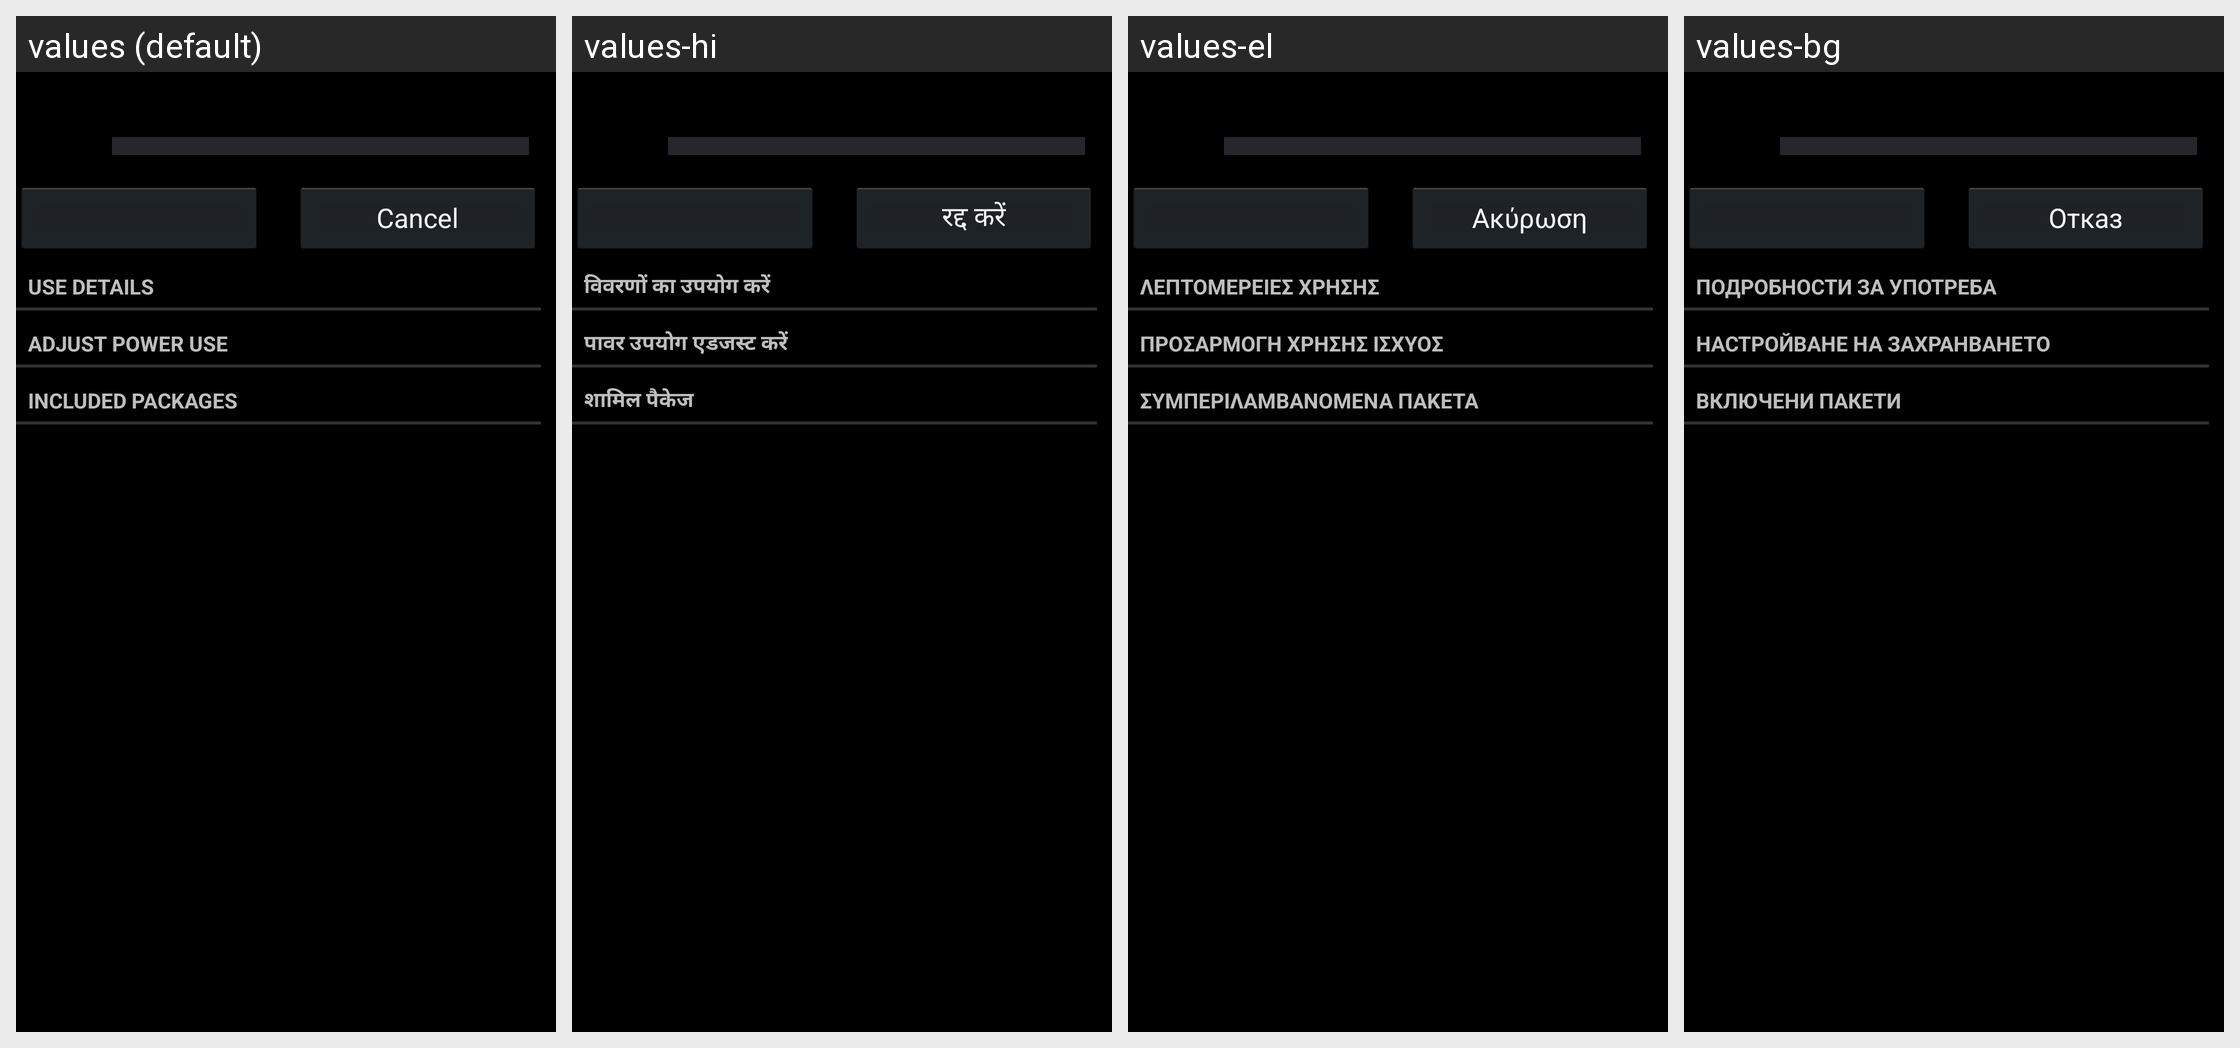

Locale-by-locale string values for the Android screen shown in this grid:
Android screen res/layout/power_usage_details.xml rendered under 4 locales, left to right: values (default), values-hi, values-el, values-bg. Device: Nexus 5 (rendered at 1080×1920; each locale shown at half size, 540×960, under a caption strip naming it); theme android:Theme.Holo.
Other locales in the repository, not shown: values-af, values-am, values-ar, values-ca, values-cs, values-da, values-de, values-en-rGB, values-es, values-es-rUS, values-es-rXA, values-et, values-fa, values-fi, values-fr, values-hr, values-hu, values-in, values-it, values-iw, values-ja, values-ko, values-lt, values-lv, values-ms, values-nb, values-nl, values-pl, values-pt, values-pt-rPT, values-rm, values-ro, values-ru, values-sk, values-sl, values-sr, values-sv, values-sw, values-th, values-tl, values-tr, values-uk, values-vi, values-zh-rCN, values-zh-rTW, values-zu, values-zz-rZZ.
Strings drawn on this screen, with the default value and each locale's value (text and hints the layout hard-codes, and strings that could not be matched under every locale, appear in the picture but are not listed):

details_subtitle
  values: Use details
  values-hi: विवरणों का उपयोग करें
  values-el: Λεπτομέρειες χρήσης
  values-bg: Подробности за употреба

controls_subtitle
  values: Adjust power use
  values-hi: पावर उपयोग एडजस्ट करें
  values-el: Προσαρμογή χρήσης ισχύος
  values-bg: Настройване на захранването

packages_subtitle
  values: Included packages
  values-hi: शामिल पैकेज
  values-el: Συμπεριλαμβανόμενα πακέτα
  values-bg: Включени пакети

cancel
  values: Cancel
  values-hi: रद्द करें
  values-el: Ακύρωση
  values-bg: Отказ
